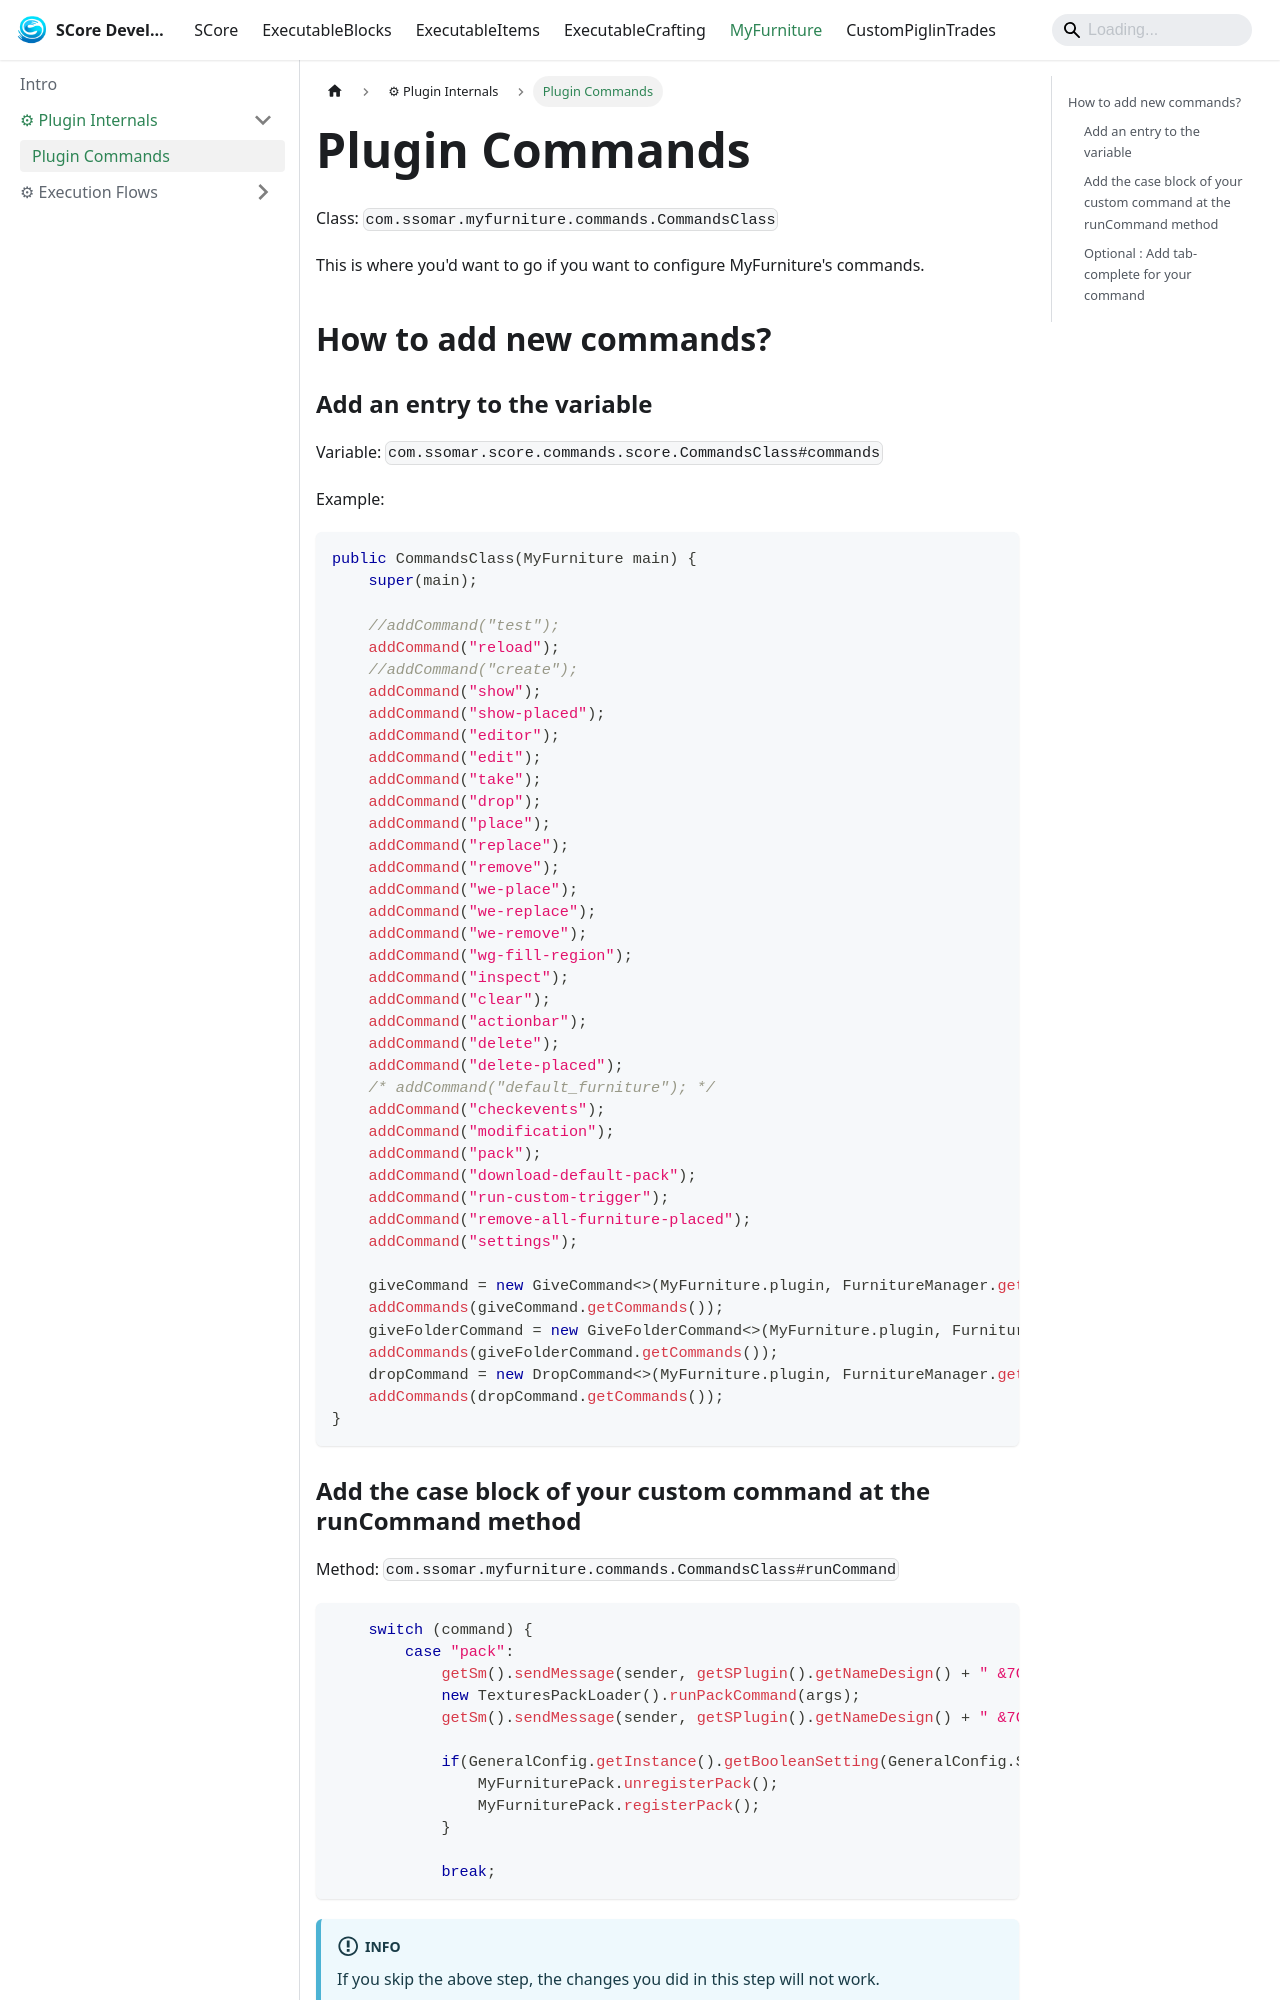

repository: Ssomar-Developement/SCore-Documentation · page: docs/myfurniture/plugin_internals/plugin_commands/index.html · generator: docusaurus

# Plugin Commands

Class: `com.ssomar.myfurniture.commands.CommandsClass`

This is where you'd want to go if you want to configure MyFurniture's commands.

## How to add new commands?
### Add an entry to the variable

Variable: `com.ssomar.score.commands.score.CommandsClass#commands`

Example:
```java
public CommandsClass(MyFurniture main) {
    super(main);

    //addCommand("test");
    addCommand("reload");
    //addCommand("create");
    addCommand("show");
    addCommand("show-placed");
    addCommand("editor");
    addCommand("edit");
    addCommand("take");
    addCommand("drop");
    addCommand("place");
    addCommand("replace");
    addCommand("remove");
    addCommand("we-place");
    addCommand("we-replace");
    addCommand("we-remove");
    addCommand("wg-fill-region");
    addCommand("inspect");
    addCommand("clear");
    addCommand("actionbar");
    addCommand("delete");
    addCommand("delete-placed");
    /* addCommand("default_furniture"); */
    addCommand("checkevents");
    addCommand("modification");
    addCommand("pack");
    addCommand("download-default-pack");
    addCommand("run-custom-trigger");
    addCommand("remove-all-furniture-placed");
    addCommand("settings");

    giveCommand = new GiveCommand<>(MyFurniture.plugin, FurnitureManager.getInstance());
    addCommands(giveCommand.getCommands());
    giveFolderCommand = new GiveFolderCommand<>(MyFurniture.plugin, FurnitureManager.getInstance());
    addCommands(giveFolderCommand.getCommands());
    dropCommand = new DropCommand<>(MyFurniture.plugin, FurnitureManager.getInstance());
    addCommands(dropCommand.getCommands());
}
```
